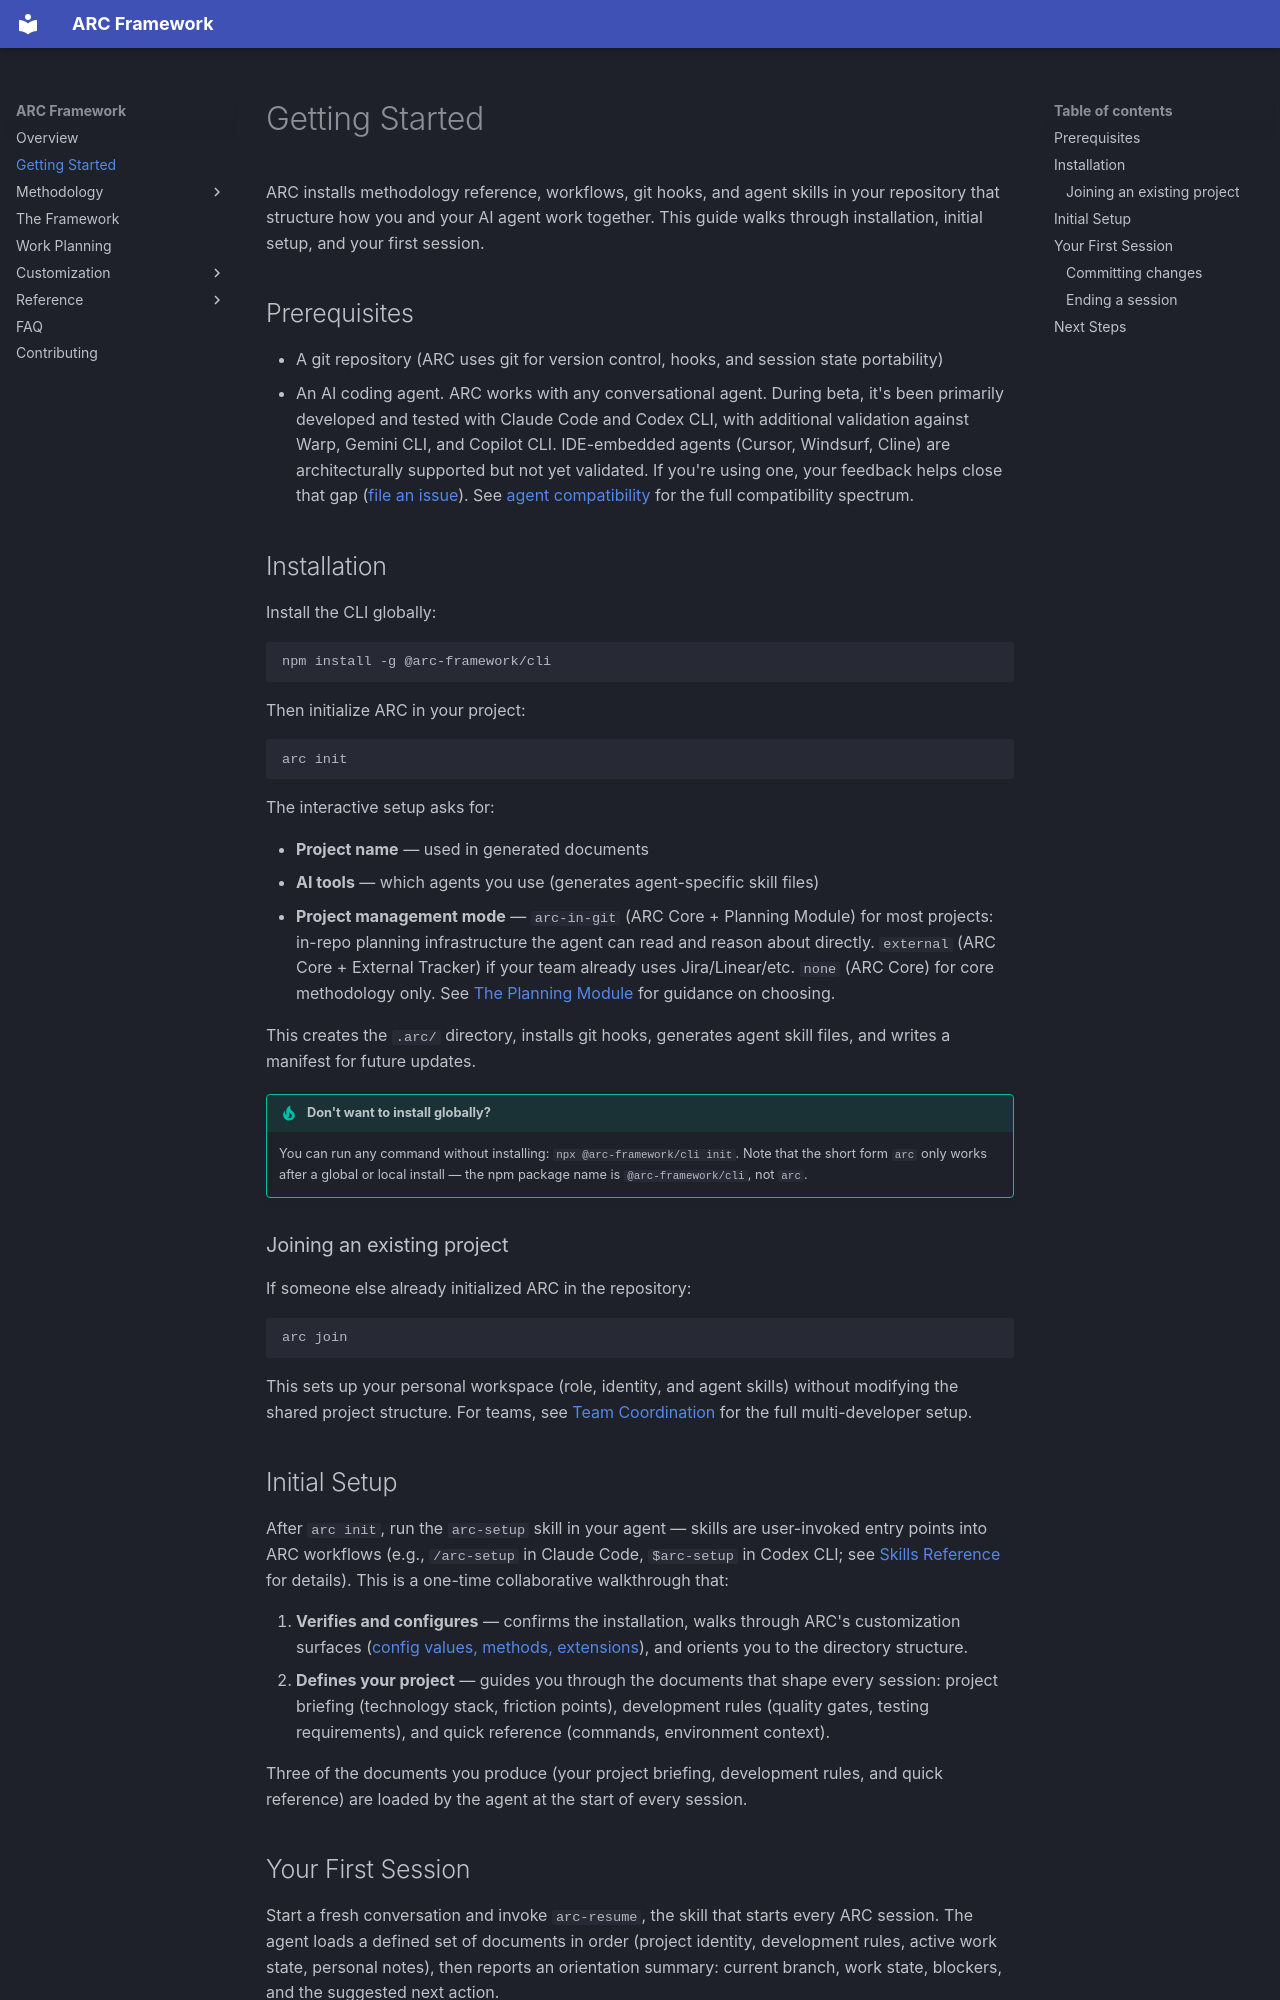

repository: andrewRCr/arc-framework · page: getting-started/index.html · generator: mkdocs

# Getting Started

ARC installs methodology reference, workflows, git hooks, and agent skills in your repository
that structure how you and your AI agent work together. This guide walks through installation,
initial setup, and your first session.

## Prerequisites

- A git repository (ARC uses git for version control, hooks, and session state portability)
- An AI coding agent. ARC works with any conversational agent. During beta, it's been primarily
  developed and tested with Claude Code and Codex CLI, with additional validation against Warp,
  Gemini CLI, and Copilot CLI. IDE-embedded agents (Cursor, Windsurf, Cline) are architecturally
  supported but not yet validated. If you're using one, your feedback helps close that gap
  ([file an issue](https://github.com/andrewRCr/arc-framework/issues)). See
  [agent compatibility](methodology/rationale.md#agent-compatibility) for the full compatibility spectrum.

## Installation

Install the CLI globally:

```bash
npm install -g @arc-framework/cli
```

Then initialize ARC in your project:

```bash
arc init
```

The interactive setup asks for:

- **Project name** — used in generated documents
- **AI tools** — which agents you use (generates agent-specific skill files)
- **Project management mode** — `arc-in-git` (ARC Core + Planning Module) for most projects:
  in-repo planning infrastructure the agent can read and reason about directly. `external`
  (ARC Core + External Tracker) if your team already uses Jira/Linear/etc. `none` (ARC Core)
  for core methodology only. See [The Planning Module](work-planning.md#the-planning-module)
  for guidance on choosing.

This creates the `.arc/` directory, installs git hooks, generates agent skill files, and writes
a manifest for future updates.

!!! tip "Don't want to install globally?"
    You can run any command without installing: `npx @arc-framework/cli init`. Note that the
    short form `arc` only works after a global or local install — the npm package name is
    `@arc-framework/cli`, not `arc`.

### Joining an existing project

If someone else already initialized ARC in the repository:

```bash
arc join
```

This sets up your personal workspace (role, identity, and agent skills) without modifying the
shared project structure. For teams, see
[Team Coordination](reference/team-coordination.md) for the full multi-developer setup.
